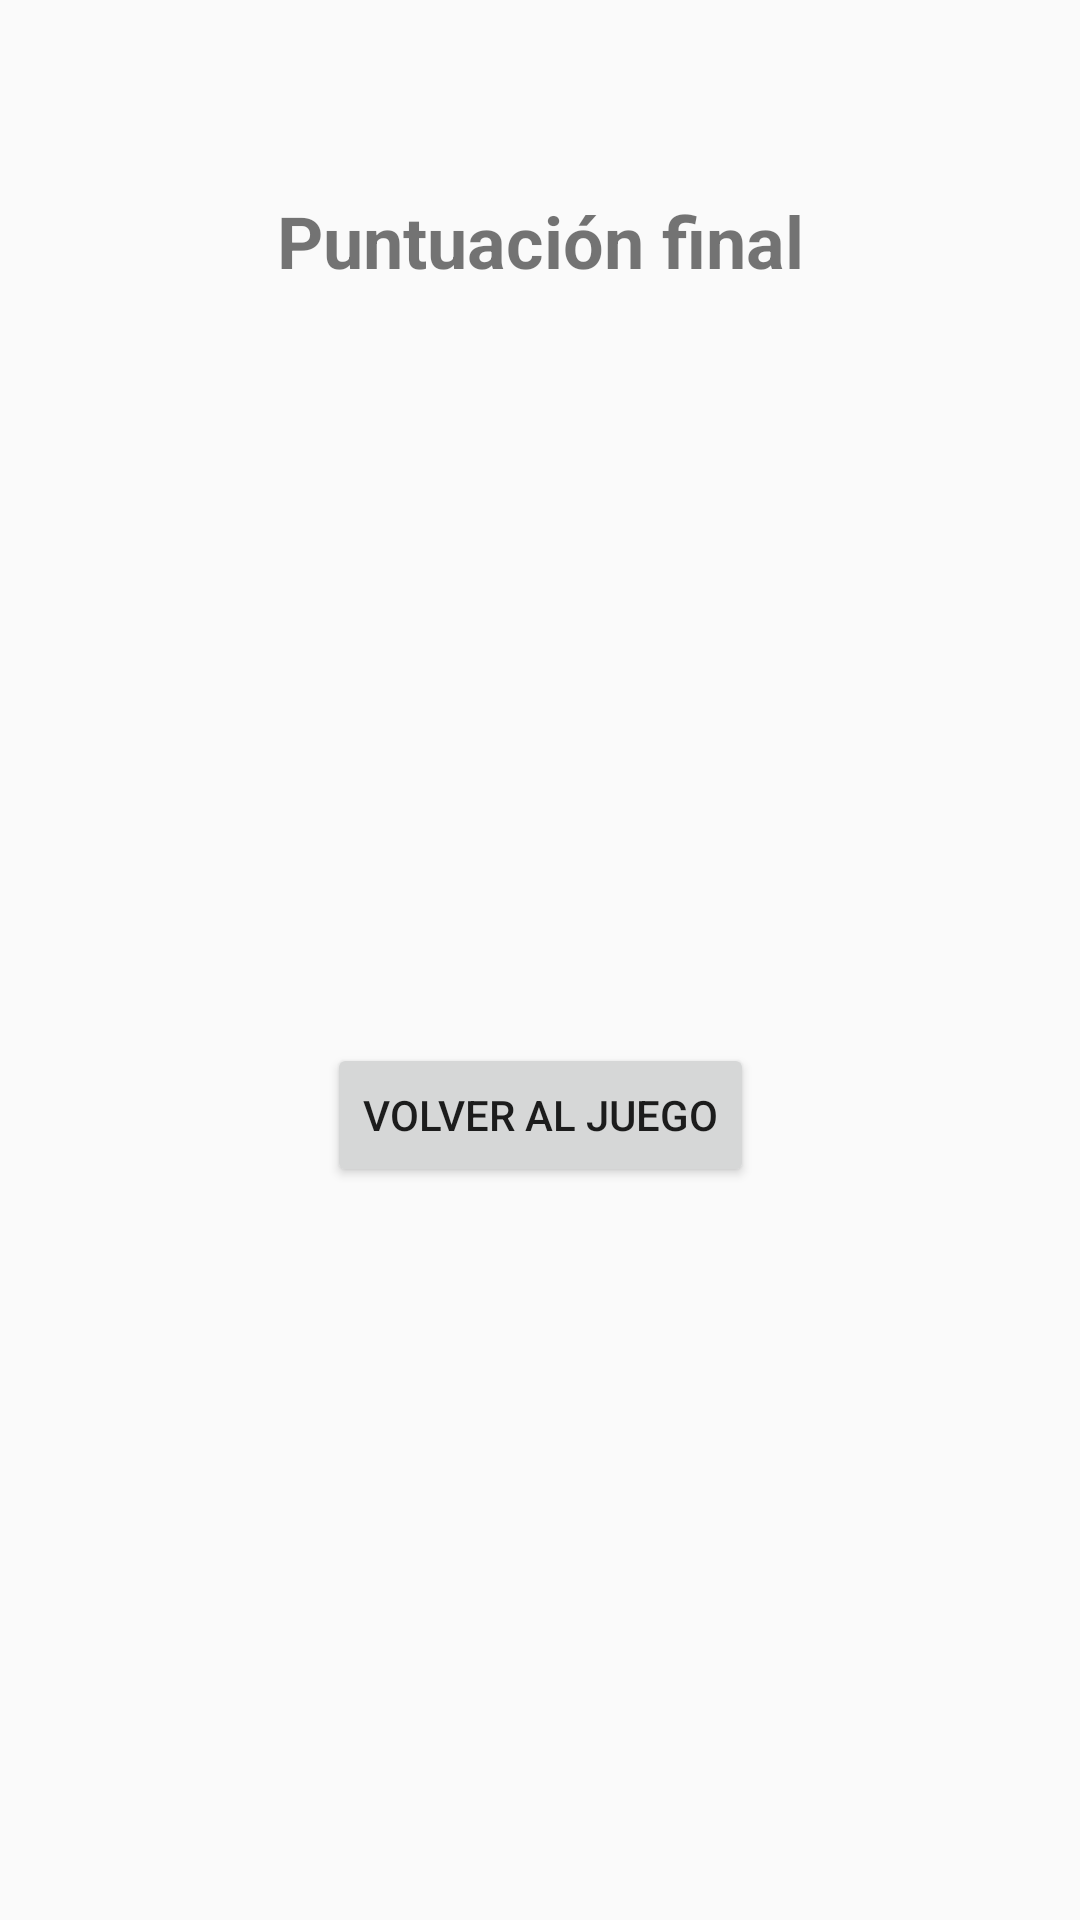

Android layout source for this screen:
<!-- AndroidManifest.xml: application theme Theme.AppCompat.Light.DarkActionBar -->
<!-- res/layout/activity_score.xml -->
<?xml version="1.0" encoding="utf-8"?>
<layout xmlns:android="http://schemas.android.com/apk/res/android"
    xmlns:app="http://schemas.android.com/apk/res-auto"
    xmlns:tools="http://schemas.android.com/tools">

    <data>
        <variable
            name="scoreData"
            type="com.example.tablero_efm.MainActivity.ScoreData" />
        <variable
            name="resultMessage"
            type="String" />
    </data>

    <androidx.constraintlayout.widget.ConstraintLayout
        android:layout_width="match_parent"
        android:layout_height="match_parent"
        tools:context=".ScoreActivity">

        <TextView
            android:id="@+id/scoreTitle"
            android:layout_width="wrap_content"
            android:layout_height="wrap_content"
            android:layout_marginTop="64dp"
            android:text="@string/final_score"
            android:textSize="24sp"
            android:textStyle="bold"
            app:layout_constraintEnd_toEndOf="parent"
            app:layout_constraintStart_toStartOf="parent"
            app:layout_constraintTop_toTopOf="parent" />

        <TextView
            android:id="@+id/finalScoreText"
            android:layout_width="wrap_content"
            android:layout_height="wrap_content"
            android:text="@{String.valueOf(scoreData.localScore) + &quot; - &quot; + String.valueOf(scoreData.visitorScore)}"
            android:textSize="48sp"
            android:textStyle="bold"
            app:layout_constraintEnd_toEndOf="parent"
            app:layout_constraintStart_toStartOf="parent"
            app:layout_constraintTop_toBottomOf="@+id/scoreTitle"
            android:layout_marginTop="48dp" />

        <TextView
            android:id="@+id/resultMessageText"
            android:layout_width="0dp"
            android:layout_height="wrap_content"
            android:text="@{resultMessage}"
            android:textSize="20sp"
            android:textAlignment="center"
            android:gravity="center"
            app:layout_constraintEnd_toEndOf="parent"
            app:layout_constraintStart_toStartOf="parent"
            app:layout_constraintTop_toBottomOf="@+id/finalScoreText"
            android:layout_marginTop="48dp"
            android:layout_marginStart="32dp"
            android:layout_marginEnd="32dp" />

        <Button
            android:id="@+id/backButton"
            android:layout_width="wrap_content"
            android:layout_height="wrap_content"
            android:text="@string/back_to_game"
            app:layout_constraintEnd_toEndOf="parent"
            app:layout_constraintStart_toStartOf="parent"
            app:layout_constraintTop_toBottomOf="@+id/resultMessageText"
            android:layout_marginTop="64dp" />

    </androidx.constraintlayout.widget.ConstraintLayout>
</layout>
<!-- resources referenced by this layout -->
<resources>
  <string name="back_to_game">Volver al juego</string>
  <string name="final_score">Puntuación final</string>
</resources>
